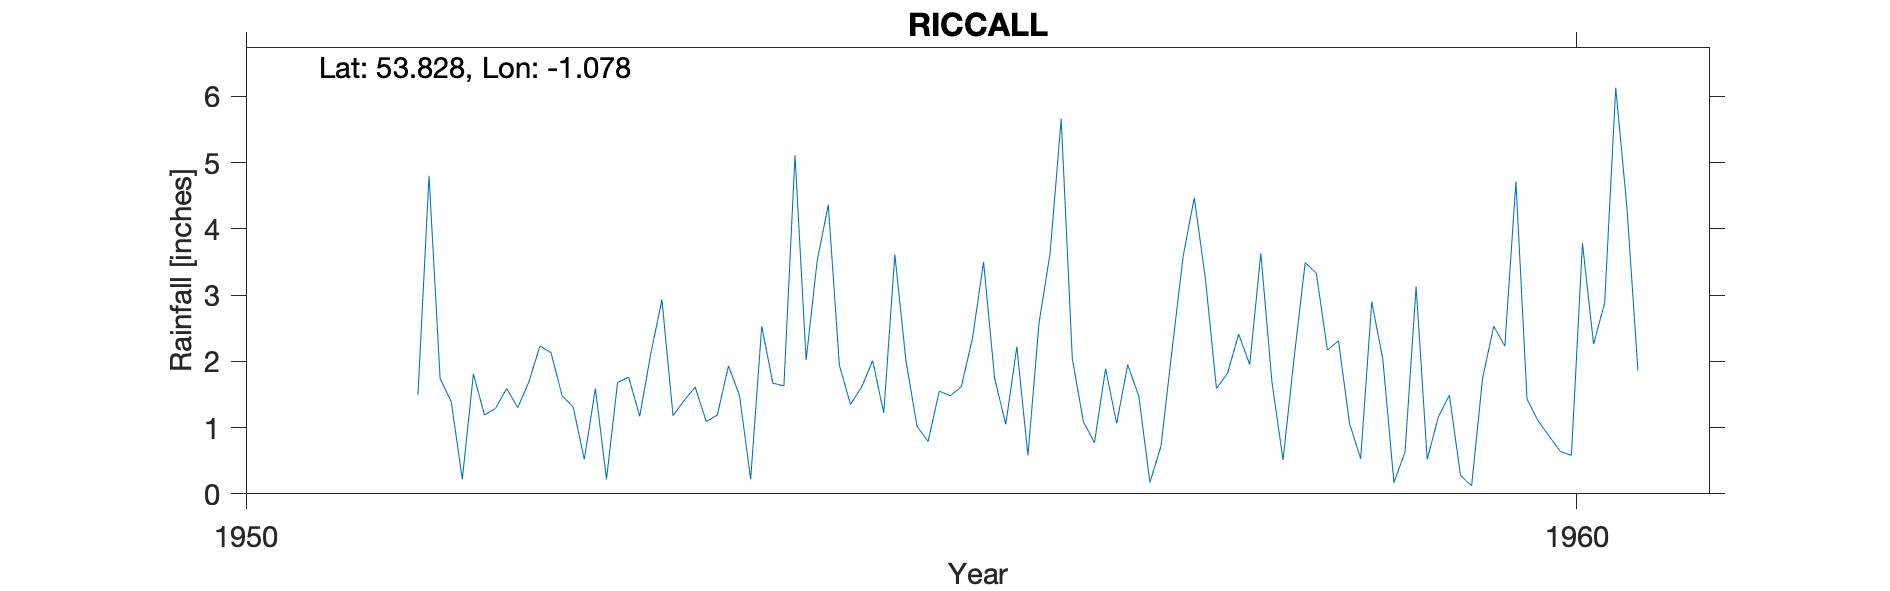

Source data for this figure (header and first rows):
RICCALL, , , , , , , , , , 
Grid ref, SE608373, Long, -1.078, Lat, 53.83, Elevation, 18, ft, , 
Station no, 3383/3, , , , , , , , , 
, 1951, 1952, 1953, 1954, 1955, 1956, 1957, 1958, 1959, 1960
January, , 1.39, 0.52, 1.19, 1.35, 3.50, 1.06, 1.95, 2.03, 4.71
February, , 0.22, 1.59, 1.93, 1.61, 1.74, 1.95, 3.63, 0.17, 1.43
March, , 1.81, 0.22, 1.48, 2.01, 1.05, 1.47, 1.69, 0.63, 1.10
April, , 1.19, 1.68, 0.22, 1.22, 2.22, 0.17, 0.51, 3.13, 0.87
May, , 1.29, 1.76, 2.53, 3.61, 0.58, 0.72, 2.05, 0.52, 0.64
June, , 1.59, 1.17, 1.67, 2.01, 2.58, 2.18, 3.49, 1.16, 0.58
July, , 1.30, 2.12, 1.63, 1.02, 3.63, 3.59, 3.33, 1.49, 3.78
August, , 1.69, 2.93, 5.11, 0.79, 5.66, 4.47, 2.17, 0.28, 2.26
September, , 2.23, 1.18, 2.02, 1.55, 2.04, 3.25, 2.31, 0.12, 2.88
October, 1.49, 2.13, 1.41, 3.52, 1.48, 1.09, 1.59, 1.06, 1.75, 6.13
November, 4.80, 1.48, 1.61, 4.36, 1.62, 0.77, 1.82, 0.53, 2.53, 4.34
December, 1.74, 1.31, 1.09, 1.94, 2.35, 1.89, 2.41, 2.90, 2.23, 1.86
Total, , 17.63, 17.28, 27.60, 20.62, 26.75, 24.68, 25.62, 16.04, 30.58
TYRain_1951-1960_20_pt1/173, , , , , , , , , , 
# The station continued until 1994 accor…, , , , , , , , , , 
